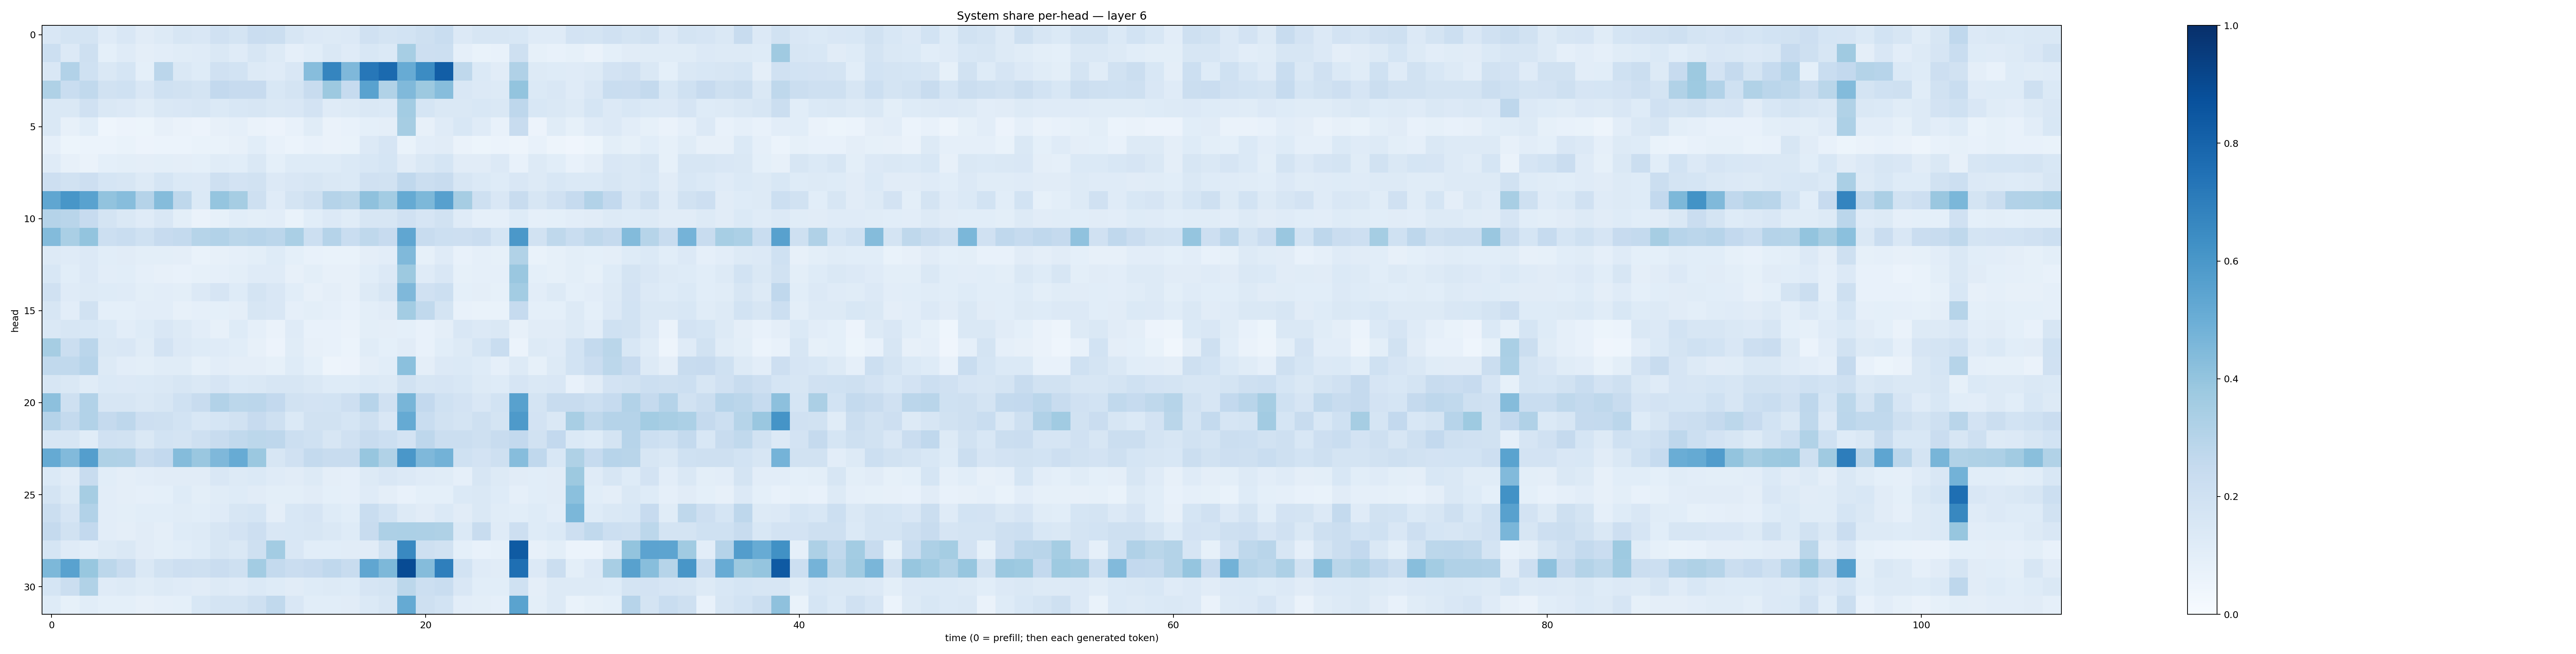

Data behind this chart, as committed beside it:
0.14936, 0.17411204, 0.17697741, 0.1210588, 0.15040834, 0.1095982, 0.13225277, 0.16207555, 0.15095006, 0.19597976, 0.17462352, 0.2287243, 0.22155435, 0.16243033, 0.13313381, 0.12716244, 0.13496855, 0.19700655, 0.17916217, 0.18716422, 0.20513883, 0.23260199, 0.13655786, 0.15990151
0.2168, 0.1362, 0.2061, 0.09314, 0.1185, 0.09576, 0.1041, 0.1156, 0.118, 0.1423, 0.1199, 0.1585, 0.128, 0.08912, 0.1066, 0.1466, 0.1185, 0.1553, 0.1387, 0.3441, 0.212, 0.2177, 0.08959, 0.06863
0.1496, 0.3108, 0.2015, 0.1452, 0.171, 0.09224, 0.2824, 0.1481, 0.1223, 0.1969, 0.1867, 0.1299, 0.1197, 0.1509, 0.432, 0.6696, 0.4518, 0.7263, 0.7773, 0.5102, 0.6467, 0.823, 0.2732, 0.1379
0.3229, 0.2332, 0.2654, 0.191, 0.2022, 0.1515, 0.2, 0.1921, 0.1763, 0.2596, 0.2448, 0.2424, 0.1558, 0.179, 0.2403, 0.3776, 0.2484, 0.5546, 0.3129, 0.4458, 0.3788, 0.4324, 0.1488, 0.1347
0.1448, 0.1452, 0.1982, 0.1427, 0.1353, 0.1159, 0.1416, 0.1507, 0.163, 0.1371, 0.1527, 0.1589, 0.1472, 0.1516, 0.182, 0.1182, 0.1301, 0.145, 0.137, 0.3572, 0.1697, 0.1461, 0.1425, 0.1532
0.1418, 0.07916, 0.1057, 0.04479, 0.05785, 0.05456, 0.07871, 0.06537, 0.0569, 0.08053, 0.08869, 0.06475, 0.05618, 0.07145, 0.1163, 0.06414, 0.07751, 0.09059, 0.09637, 0.3481, 0.08182, 0.1208, 0.1536, 0.1189
0.08925, 0.0525, 0.0595, 0.06102, 0.06807, 0.05688, 0.06076, 0.061, 0.07023, 0.06755, 0.07853, 0.107, 0.07433, 0.06102, 0.07479, 0.06557, 0.06921, 0.1329, 0.1641, 0.06691, 0.1053, 0.1119, 0.06412, 0.05414
0.121, 0.07858, 0.06283, 0.09176, 0.09774, 0.09589, 0.09969, 0.09462, 0.09212, 0.1163, 0.1077, 0.1415, 0.09, 0.1248, 0.1239, 0.1227, 0.1379, 0.1558, 0.1691, 0.1094, 0.141, 0.17, 0.1127, 0.1125
0.2139, 0.1877, 0.2139, 0.1688, 0.1596, 0.1308, 0.1683, 0.1378, 0.133, 0.2089, 0.1803, 0.1907, 0.1359, 0.1516, 0.1581, 0.1451, 0.1405, 0.1971, 0.1941, 0.2666, 0.221, 0.2393, 0.1589, 0.1383
0.5315, 0.604, 0.5542, 0.4052, 0.4327, 0.3011, 0.4343, 0.2696, 0.1396, 0.3949, 0.3503, 0.2084, 0.1197, 0.1742, 0.205, 0.3011, 0.2858, 0.4133, 0.3585, 0.5176, 0.4563, 0.5622, 0.3501, 0.2041
0.3044, 0.291, 0.2457, 0.1776, 0.1474, 0.1181, 0.1489, 0.09903, 0.06561, 0.08482, 0.1094, 0.09881, 0.1021, 0.06968, 0.1056, 0.1362, 0.1161, 0.1589, 0.1595, 0.197, 0.1663, 0.1935, 0.1193, 0.08624
0.4406, 0.3366, 0.3989, 0.2174, 0.232, 0.2028, 0.2444, 0.2552, 0.2973, 0.3113, 0.2889, 0.2957, 0.2814, 0.3379, 0.2171, 0.3011, 0.2319, 0.2726, 0.2434, 0.5326, 0.2353, 0.2173, 0.2143, 0.2277
0.1314, 0.1201, 0.135, 0.1091, 0.1095, 0.1003, 0.09804, 0.09441, 0.0703, 0.08185, 0.08838, 0.09862, 0.122, 0.09246, 0.0709, 0.06903, 0.06939, 0.0971, 0.1017, 0.4459, 0.0829, 0.1178, 0.07433, 0.08756
0.1541, 0.1075, 0.1343, 0.1032, 0.1069, 0.08843, 0.08026, 0.07101, 0.08204, 0.08828, 0.098, 0.1208, 0.1185, 0.07858, 0.101, 0.08174, 0.08108, 0.1064, 0.1356, 0.3768, 0.1181, 0.1495, 0.08487, 0.08696
0.1992, 0.118, 0.1327, 0.1212, 0.1206, 0.09982, 0.1027, 0.1006, 0.1333, 0.1674, 0.1221, 0.1727, 0.1494, 0.1079, 0.08084, 0.09577, 0.08045, 0.129, 0.1633, 0.4504, 0.1983, 0.2179, 0.09103, 0.09403
0.1593, 0.1051, 0.1901, 0.09225, 0.09196, 0.1017, 0.1042, 0.07957, 0.0881, 0.09272, 0.09456, 0.1566, 0.1516, 0.08667, 0.09791, 0.08616, 0.07799, 0.09933, 0.1123, 0.3563, 0.2631, 0.1765, 0.07638, 0.06693
0.1481, 0.1576, 0.1546, 0.1399, 0.1033, 0.1238, 0.1517, 0.126, 0.1019, 0.07927, 0.1212, 0.08811, 0.06527, 0.1207, 0.07406, 0.0739, 0.06592, 0.09974, 0.09736, 0.09007, 0.07598, 0.09408, 0.15, 0.1359
0.3487, 0.2198, 0.2842, 0.1474, 0.1492, 0.1153, 0.1804, 0.1344, 0.1238, 0.1176, 0.1068, 0.07943, 0.05475, 0.1141, 0.0813, 0.0708, 0.06192, 0.1161, 0.09113, 0.1095, 0.07604, 0.1058, 0.1285, 0.1703
0.2619, 0.2642, 0.2942, 0.128, 0.1054, 0.09895, 0.1141, 0.1135, 0.08404, 0.1038, 0.09491, 0.09512, 0.08536, 0.1241, 0.09147, 0.04991, 0.05491, 0.09529, 0.1085, 0.4213, 0.09742, 0.1349, 0.1401, 0.1213
0.1599, 0.1423, 0.1144, 0.1401, 0.1344, 0.1377, 0.145, 0.1619, 0.1432, 0.1646, 0.1383, 0.1484, 0.1605, 0.1613, 0.1443, 0.1214, 0.1217, 0.1386, 0.1264, 0.1889, 0.157, 0.1656, 0.1547, 0.1321
0.4175, 0.2034, 0.3095, 0.1582, 0.1619, 0.1448, 0.1608, 0.2021, 0.2375, 0.3106, 0.2796, 0.2826, 0.2597, 0.1893, 0.1825, 0.1856, 0.2132, 0.2963, 0.1955, 0.468, 0.2597, 0.201, 0.18, 0.1491
0.3038, 0.2554, 0.3099, 0.2516, 0.2767, 0.2141, 0.2096, 0.1849, 0.1529, 0.1681, 0.1949, 0.244, 0.2066, 0.1381, 0.1901, 0.1883, 0.1695, 0.2092, 0.15, 0.5176, 0.2323, 0.1913, 0.1739, 0.2103
0.164, 0.1638, 0.1164, 0.1975, 0.1877, 0.1414, 0.1844, 0.1764, 0.2109, 0.2394, 0.2618, 0.2793, 0.2742, 0.2183, 0.2025, 0.1577, 0.1981, 0.2375, 0.2171, 0.1821, 0.2763, 0.2232, 0.2238, 0.2095
0.5179, 0.4417, 0.5665, 0.3212, 0.3189, 0.2403, 0.2598, 0.4352, 0.3839, 0.4495, 0.5115, 0.3801, 0.1598, 0.1967, 0.2542, 0.2376, 0.238, 0.3918, 0.3146, 0.6013, 0.4501, 0.4799, 0.1999, 0.1815
0.1402, 0.1123, 0.2346, 0.1066, 0.09502, 0.1025, 0.1133, 0.1098, 0.1128, 0.1486, 0.1293, 0.1381, 0.1184, 0.1127, 0.1286, 0.09445, 0.08833, 0.1261, 0.1495, 0.1342, 0.1185, 0.1156, 0.08824, 0.1639
0.1794, 0.1272, 0.3495, 0.1025, 0.09491, 0.08849, 0.09155, 0.1234, 0.1011, 0.1137, 0.1213, 0.1111, 0.1008, 0.09924, 0.1128, 0.09146, 0.08888, 0.121, 0.09662, 0.0777, 0.09344, 0.09278, 0.1372, 0.1463
0.219, 0.166, 0.3088, 0.105, 0.09888, 0.1092, 0.107, 0.1134, 0.1071, 0.121, 0.163, 0.1684, 0.09488, 0.1536, 0.1678, 0.1215, 0.1056, 0.2338, 0.1859, 0.1287, 0.1117, 0.1385, 0.1112, 0.1435
0.2531, 0.1946, 0.2616, 0.1027, 0.09498, 0.1104, 0.09485, 0.1231, 0.1311, 0.1585, 0.1802, 0.2118, 0.1486, 0.1545, 0.1571, 0.1473, 0.1227, 0.2407, 0.3276, 0.3311, 0.3272, 0.3222, 0.1376, 0.2381
0.1718, 0.121, 0.1039, 0.1315, 0.1416, 0.1132, 0.09907, 0.1071, 0.1248, 0.1593, 0.1411, 0.2071, 0.3587, 0.1509, 0.1071, 0.1059, 0.1103, 0.1117, 0.1897, 0.6586, 0.2075, 0.1946, 0.09336, 0.07474
0.4542, 0.5531, 0.3881, 0.2787, 0.2347, 0.1451, 0.192, 0.212, 0.2104, 0.2277, 0.2037, 0.358, 0.2543, 0.2302, 0.2426, 0.2666, 0.2406, 0.5351, 0.4544, 0.8941, 0.4347, 0.6939, 0.1867, 0.1195
0.171, 0.2237, 0.3155, 0.1184, 0.1289, 0.1144, 0.1293, 0.1208, 0.1122, 0.1305, 0.1199, 0.1368, 0.1244, 0.1131, 0.1238, 0.13, 0.1215, 0.1666, 0.1777, 0.2795, 0.2175, 0.2338, 0.1493, 0.1088
0.1214, 0.08588, 0.1059, 0.08995, 0.09008, 0.08028, 0.08954, 0.09277, 0.1554, 0.1722, 0.1731, 0.204, 0.2645, 0.1522, 0.1088, 0.1066, 0.1127, 0.1373, 0.1599, 0.5181, 0.2085, 0.1861, 0.1054, 0.1013
